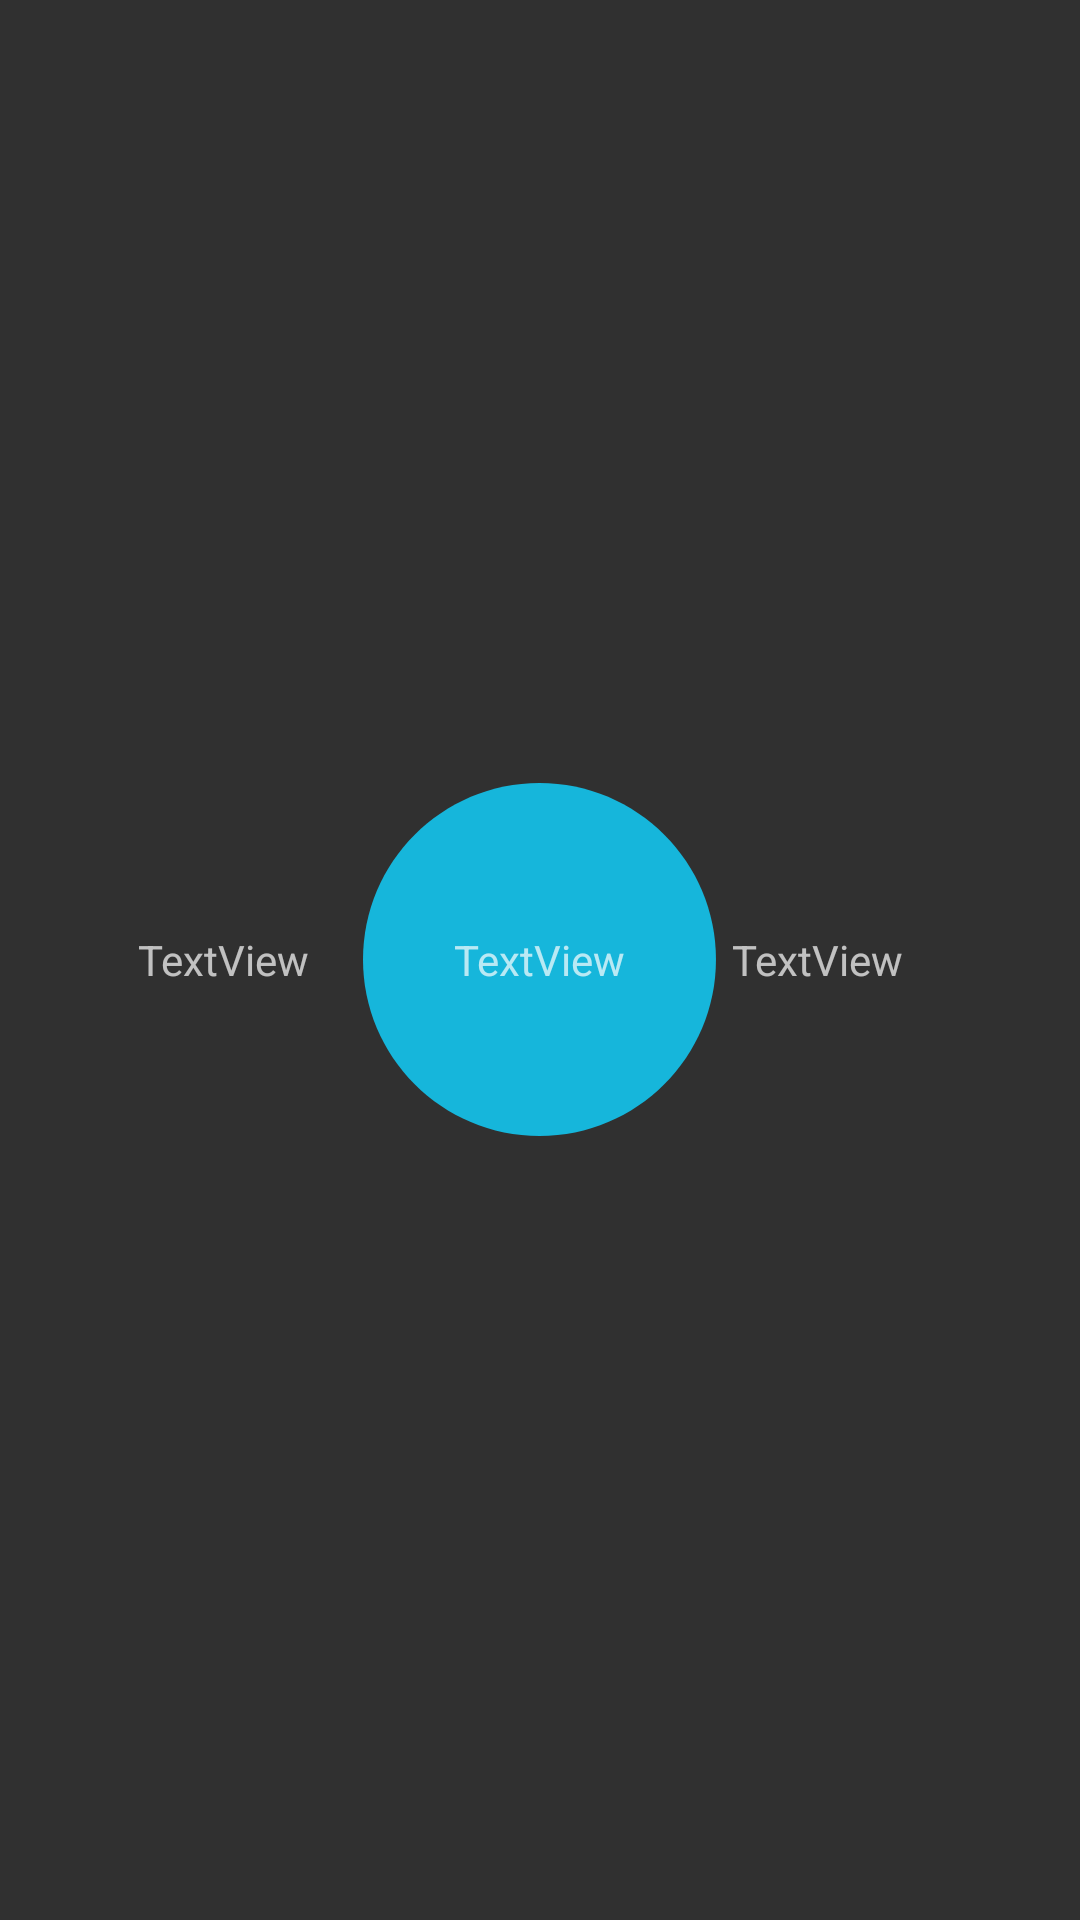

Write the Android layout XML for this screen, with the resource values it uses.
<!-- AndroidManifest.xml: application theme Theme.Light.NoActionBar.FullScreen -->
<!-- res/layout/words.xml -->
<?xml version="1.0" encoding="utf-8"?>
<RelativeLayout xmlns:android="http://schemas.android.com/apk/res/android"
    xmlns:app="http://schemas.android.com/apk/res-auto"
    xmlns:tools="http://schemas.android.com/tools"
    android:layout_width="match_parent"
    android:layout_height="match_parent"
    tools:context=".MainActivity"
    tools:layout_editor_absoluteY="81dp">


    <TextView
        android:id="@+id/nextConst"
        android:layout_width="wrap_content"
        android:layout_height="wrap_content"
        android:layout_alignParentStart="true"
        android:layout_centerVertical="true"
        android:layout_marginStart="46dp"
        android:text="TextView"
        app:layout_constraintBottom_toBottomOf="parent"
        app:layout_constraintEnd_toStartOf="@+id/prevConst"
        app:layout_constraintTop_toTopOf="parent" />

    <TextView
        android:id="@+id/prevConst"
        android:layout_width="wrap_content"
        android:layout_height="wrap_content"
        android:layout_alignParentEnd="true"
        android:layout_centerVertical="true"
        android:layout_marginEnd="59dp"
        android:text="TextView"
        app:layout_constraintBaseline_toBaselineOf="@+id/nextConst"
        app:layout_constraintEnd_toEndOf="parent" />

    <TextView
        android:id="@+id/curConst"
        android:background="@drawable/testcircle1"
        android:gravity="center"
        android:layout_width="wrap_content"
        android:layout_height="wrap_content"
        android:layout_centerInParent="true"
        android:text="TextView" />



</RelativeLayout>
<!-- resources referenced by this layout -->
<resources>
  <!-- drawable testcircle1 (drawable) -->
  <?xml version="1.0" encoding="utf-8"?>
  <vector xmlns:android="http://schemas.android.com/apk/res/android"
      android:width="117.51dp"
      android:height="117.51dp"
      android:viewportWidth="117.51"
      android:viewportHeight="117.51">
  
      <path
          android:fillColor="#16b6db"
          android:pathData="M 58.75 0 C 91.1967290526 0 117.5 26.3032709474 117.5 58.75 C 117.5 91.1967290526 91.1967290526 117.5 58.75 117.5 C 26.3032709474 117.5 0 91.1967290526 0 58.75 C 0 26.3032709474 26.3032709474 0 58.75 0 Z" />
  </vector>
  <style name="Theme.Light.NoActionBar.FullScreen" parent="Theme.AppCompat">
          <item name="windowNoTitle">true</item>
          <item name="windowActionBar">false</item>
          <item name="windowFullscreen">true</item>
          <item name="windowContentOverlay">@null</item>
      </style>
</resources>
